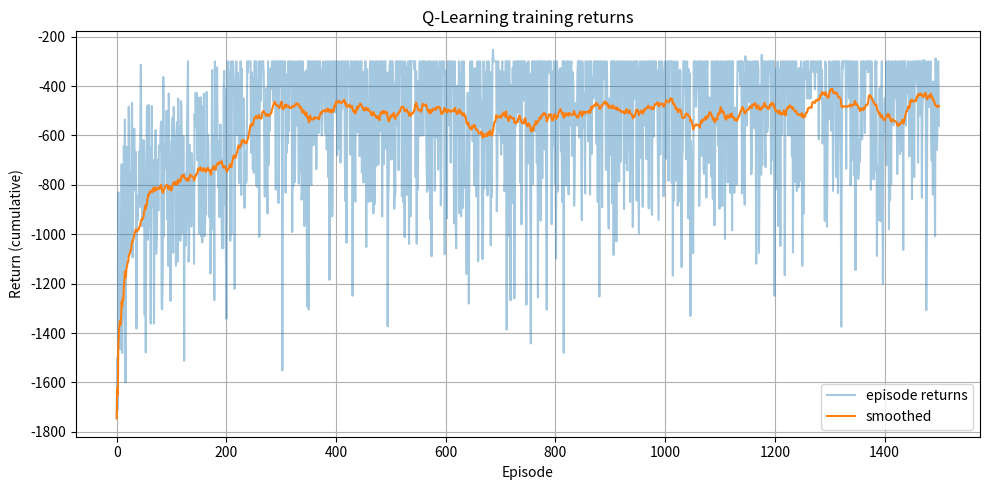
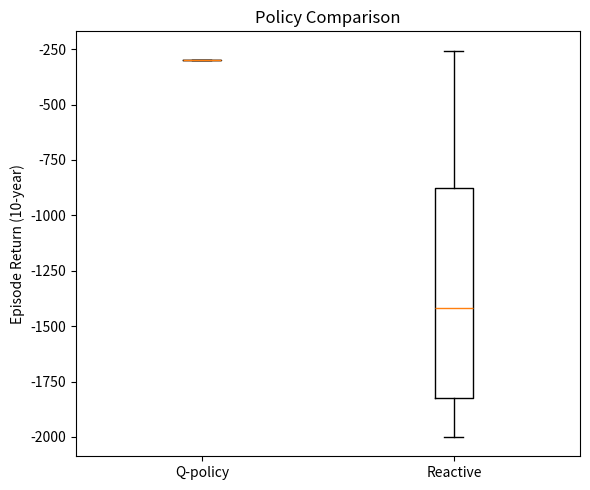

Write the Python code that produced these figures, in order.
#!/usr/bin/env python
# coding: utf-8

# In[2]:


# module4_qlearning.py
import numpy as np
import matplotlib.pyplot as plt
import random
from collections import deque, defaultdict

np.random.seed(42)
random.seed(42)

# 1) DISCRETIZATION / MDP SETUP
# State representation: (heat, green_bucket, equity, budget_bucket)
# heat: 0=Low,1=Med,2=High
HEAT_STATES = [0, 1, 2]

# green % buckets: 0,20,40,60,80,100 (5% increments coarse)
GREEN_BUCKETS = np.array([0, 20, 40, 60, 80, 100])
NB_GREEN = len(GREEN_BUCKETS)

# equity: 0=Low,1=Med,2=High
EQUITY_STATES = [0, 1, 2]

# budget buckets (millions): 0, 200, 400, 600, 800, 1000
BUDGET_BUCKETS = np.array([0, 200, 400, 600, 800, 1000])
NB_BUDGET = len(BUDGET_BUCKETS)

# Build state list and index mapping
STATES = []
for h in HEAT_STATES:
    for g in range(NB_GREEN):
        for e in EQUITY_STATES:
            for b in range(NB_BUDGET):
                STATES.append((h, g, e, b))
STATE_TO_IDX = {s: i for i, s in enumerate(STATES)}
N_STATES = len(STATES)

# Actions
ACTIONS = ['InvestGreen', 'SubsidizeCooling', 'EducateCommunities', 'RelocateHighRisk', 'DoNothing']
N_ACTIONS = len(ACTIONS)

# Hyperparameters
ALPHA = 0.1       # learning rate
GAMMA = 0.9       # discount factor
EPSILON = 0.12    # exploration prob
EPISODES = 2000
EP_LEN = 10       # years per episode
CLIMATE_HEAT_TREND = 0.05  # baseline yearly upward drift to heat (probability shift)

# Costs (millions)
COSTS = {
    'InvestGreen': 200,
    'SubsidizeCooling': 150,
    'EducateCommunities': 50,
    'RelocateHighRisk': 300,
    'DoNothing': 0
}

# Effect magnitudes (expected)
# InvestGreen: +green_pct approx +15-25; reduces heat over time
# SubsidizeCooling: immediate heat index reduction probability
# Educate: small equity gain
# RelocateHighRisk: large equity + reduces exposure (affecting long-term heat risk)
# We implement stochastic transitions reflecting these
EFFECTS = {
    'InvestGreen': {'green_delta': (12, 18), 'equity_delta': (0, 0), 'heat_reduction_prob': 0.35},
    'SubsidizeCooling': {'green_delta': (0, 0), 'equity_delta': (0, 0), 'heat_reduction_prob': 0.6},
    'EducateCommunities': {'green_delta': (0, 4), 'equity_delta': (0.2, 0.35), 'heat_reduction_prob': 0.05},
    'RelocateHighRisk': {'green_delta': (0, 0), 'equity_delta': (0.5, 0.8), 'heat_reduction_prob': 0.25},
    'DoNothing': {'green_delta': (0, 0), 'equity_delta': (0.0, 0.0), 'heat_reduction_prob': 0.0}
}

# Reward function parameters (weights)
W_COST = -1.0          # linear penalty for cost (millions)
W_GREEN = 6.0          # reward per green % gained (scaled)
W_HEAT = -30.0         # penalty for being in high heat state (per-year)
W_EQUITY = 40.0        # reward scaling for equity improvement
W_BUDGET_SHORTAGE = -0.05  # penalty per million below 0 if overdrawn

# Utility functions for discretization / buckets
def clamp(v, low, high):
    return max(low, min(high, v))

def green_bucket_from_pct(pct):
    # pick nearest bucket index
    idx = int(np.argmin(np.abs(GREEN_BUCKETS - pct)))
    return idx

def budget_bucket_from_amount(amount):
    idx = int(np.argmin(np.abs(BUDGET_BUCKETS - amount)))
    return idx

def heat_from_probability(prob):
    # map a latent continuous heat metric to discrete 0/1/2
    if prob < 0.33: return 0
    if prob < 0.66: return 1
    return 2

# Initial scenario (Odisha-like)
INIT_HEAT = 2  # high
INIT_GREEN_PCT = 20
INIT_EQUITY = 0  # low
INIT_BUDGET = 800  # million

INIT_STATE = (INIT_HEAT, green_bucket_from_pct(INIT_GREEN_PCT), INIT_EQUITY, budget_bucket_from_amount(INIT_BUDGET))

# 2) ENVIRONMENT STEP FUNCTION (stochastic)
def step_env(state_idx, action_idx):
    """
    Given state index and action index, sample next state and reward.
    Returns (next_state_idx, reward, info).
    """
    s = STATES[state_idx]
    h_idx, g_idx, e_idx, b_idx = s
    action = ACTIONS[action_idx]
    cost = COSTS[action]

    # Current continuous proxies
    green_pct = GREEN_BUCKETS[g_idx]
    equity_level = e_idx  # 0/1/2
    budget_amount = BUDGET_BUCKETS[b_idx]

    # Apply cost immediately (but budget buckets coarse)
    new_budget = max(0.0, budget_amount - cost)

    # Apply green changes (stochastic within EFFECTS bounds)
    gmin, gmax = EFFECTS[action]['green_delta']
    if gmin == gmax == 0:
        green_change = 0.0
    else:
        green_change = float(np.random.uniform(gmin, gmax))

    new_green_pct = clamp(green_pct + green_change, 0, 100)

    # Equity change (small increments)
    emin, emax = EFFECTS[action]['equity_delta']
    equity_change_cont = float(np.random.uniform(emin, emax))  # continuous
    # map to bucket change: convert continuous 0..1+ to bucket steps
    new_equity_cont = clamp(equity_level + equity_change_cont, 0.0, 2.0)
    # discretize to nearest
    new_equity = int(round(new_equity_cont))
    new_equity = clamp(new_equity, 0, 2)

    # Heat: baseline climate trend increases heat; actions can probabilistically reduce heat
    # Represent a latent heat probability p_heat: higher p -> higher chance to be in Med/High
    # We'll model p_heat from current discrete heat as centers: Low:0.15, Med:0.5, High:0.85
    p_map = {0: 0.15, 1: 0.5, 2: 0.85}
    p_heat = p_map[h_idx]
    # apply baseline upward trend
    p_heat = clamp(p_heat + CLIMATE_HEAT_TREND * np.random.normal(1.0, 0.03), 0.0, 1.0)

    # action effect: with some probability reduce p_heat
    reduction_prob = EFFECTS[action]['heat_reduction_prob']
    if np.random.rand() < reduction_prob:
        # reduce p_heat by a random fraction
        p_heat = clamp(p_heat - np.random.uniform(0.12, 0.28), 0.0, 1.0)

    # Increase green has small cooling effect too (probabilistic)
    if green_change > 0 and np.random.rand() < 0.4:
        p_heat = clamp(p_heat - np.random.uniform(0.03, 0.12), 0.0, 1.0)

    # map back to discrete heat state
    new_heat = heat_from_probability(p_heat)

    # Budget bucket
    new_budget_bucket = budget_bucket_from_amount(new_budget)

    next_state = (new_heat, green_bucket_from_pct(new_green_pct), new_equity, new_budget_bucket)
    next_idx = STATE_TO_IDX[next_state]

    # Reward design:
    # reward = -cost (penalize spend) + W_GREEN * (green_pct gain) + W_EQUITY * (equity bucket increase) + W_HEAT penalty
    green_gain = (new_green_pct - green_pct)
    equity_gain = (new_equity - equity_level)  # typically 0,1,2 differences
    heat_penalty = 0.0
    if new_heat == 2:
        heat_penalty = 1.0
    elif new_heat == 1:
        heat_penalty = 0.4
    else:
        heat_penalty = 0.0

    budget_penalty = 0.0
    if new_budget < 0:
        budget_penalty = W_BUDGET_SHORTAGE * abs(new_budget)

    reward = (W_COST * (cost/1.0)) + (W_GREEN * (green_gain)) + (W_EQUITY * equity_gain) + (W_HEAT * heat_penalty) + budget_penalty

    info = {
        'action': action, 'cost': cost,
        'green_gain': green_gain, 'equity_gain': equity_gain,
        'heat_before': h_idx, 'heat_after': new_heat,
        'budget_before': budget_amount, 'budget_after': new_budget
    }
    return next_idx, reward, info

# 3) Q-LEARNING ALGORITHM (tabular)
def q_learning_train(alpha=ALPHA, gamma=GAMMA, epsilon=EPSILON,
                     episodes=EPISODES, ep_len=EP_LEN, verbose=True):
    Q = np.zeros((N_STATES, N_ACTIONS))
    returns = []
    for ep in range(episodes):
        state_idx = STATE_TO_IDX[INIT_STATE]  # start from same initial each episode (could randomize)
        total_r = 0.0
        for t in range(ep_len):
            # ε-greedy
            if np.random.rand() < epsilon:
                action_idx = np.random.randint(N_ACTIONS)
            else:
                action_idx = int(np.argmax(Q[state_idx]))
            next_idx, r, info = step_env(state_idx, action_idx)
            total_r += r
            # Q update
            best_next = np.max(Q[next_idx])
            Q[state_idx, action_idx] += alpha * (r + gamma * best_next - Q[state_idx, action_idx])
            state_idx = next_idx
        returns.append(total_r)
        if verbose and (ep % max(1, episodes//10) == 0):
            print(f"Episode {ep}/{episodes}, return={total_r:.2f}")
    return Q, returns

# 4) Reactive Baseline
def reactive_policy(state_idx):
    # simple rule: if heat is High -> InvestGreen; if Med -> SubsidizeCooling; else DoNothing
    s = STATES[state_idx]
    h_idx, g_idx, e_idx, b_idx = s
    if h_idx == 2:
        return ACTIONS.index('InvestGreen')
    if h_idx == 1:
        return ACTIONS.index('SubsidizeCooling')
    return ACTIONS.index('DoNothing')

def evaluate_policy(policy_fn, episodes=500, ep_len=EP_LEN):
    returns = []
    final_stats = []
    for ep in range(episodes):
        state_idx = STATE_TO_IDX[INIT_STATE]
        total_r = 0.0
        for t in range(ep_len):
            action_idx = policy_fn(state_idx)
            next_idx, r, info = step_env(state_idx, action_idx)
            total_r += r
            state_idx = next_idx
        returns.append(total_r)
        s = STATES[state_idx]
        final_stats.append({'final_state': s, 'total_reward': total_r})
    return returns, final_stats

# 5) RUN TRAIN + EVAL + PLOTS
def smooth(x, w=50):
    if len(x) < w: return x
    out = []
    dq = deque(maxlen=w)
    for v in x:
        dq.append(v)
        out.append(np.mean(dq))
    return out

def main():
    print("Training Q-learning...")
    Q, returns = q_learning_train(episodes=1500, verbose=True)
    avg_ret = np.mean(returns[-200:])
    print("Training done. avg return (last 200 eps):", avg_ret)

    # evaluate greedy policy (no exploration)
    def greedy_policy(state_idx):
        return int(np.argmax(Q[state_idx]))

    print("Evaluating greedy Q policy vs reactive baseline...")
    q_returns, q_stats = evaluate_policy(greedy_policy, episodes=500)
    base_returns, base_stats = evaluate_policy(reactive_policy, episodes=500)

    print("Q-policy mean return:", np.mean(q_returns), "std:", np.std(q_returns))
    print("Reactive baseline mean return:", np.mean(base_returns), "std:", np.std(base_returns))

    # Plot learning curve
    plt.figure(figsize=(10,5))
    plt.plot(returns, alpha=0.4, label='episode returns')
    plt.plot(smooth(returns, w=50), label='smoothed')
    plt.xlabel('Episode')
    plt.ylabel('Return (cumulative)')
    plt.title('Q-Learning training returns')
    plt.legend()
    plt.grid(True)
    plt.tight_layout()
    plt.savefig('q_learning_returns.png', dpi=150)
    print("Saved q_learning_returns.png")

    # Boxplot comparison
    plt.figure(figsize=(6,5))
    plt.boxplot([q_returns, base_returns], labels=['Q-policy', 'Reactive'])
    plt.ylabel('Episode Return (10-year)')
    plt.title('Policy Comparison')
    plt.tight_layout()
    plt.savefig('policy_comparison_box.png', dpi=150)
    print("Saved policy_comparison_box.png")

    # Quick policy summary: for a selection of states show greedy action
    sample_states = []
    for h in HEAT_STATES:
        for g_idx in [0, 2, 4]:  # low/med/high green
            for e in EQUITY_STATES:
                s = (h, g_idx, e, budget_bucket_from_amount(INIT_BUDGET))
                sample_states.append(s)
    print("\nSample greedy actions for typical states:")
    for s in sample_states:
        idx = STATE_TO_IDX[s]
        a = ACTIONS[int(np.argmax(Q[idx]))]
        print(f"State H{ s[0] } G{ GREEN_BUCKETS[s[1]] } E{ s[2] } -> {a}")

    # Save Q table (numpy)
    np.save('q_table.npy', Q)
    print("Saved q_table.npy")

if __name__ == '__main__':
    main()


# In[ ]:




